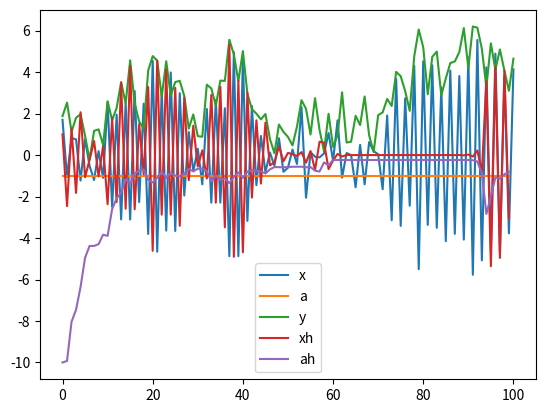

This figure's Python source:
import numpy as np
import matplotlib.pyplot as plt

# step 1
np.random.seed(42)
a = -1
x = 1 + np.sqrt(2)*np.random.randn()
xs = [x]
ys = [np.sqrt(1+x**2) + np.sqrt(1/2.)*np.random.randn()]
T = 100
for i in range(T):
    x = a*x + np.random.randn()
    xs.append(x)
    ys.append(np.sqrt(1+x**2) + np.sqrt(1/2.)*np.random.randn())

# step 2
R = np.diag([1,0.1])
Q = 0.5
zs = [[1,-10]]; Ss = [np.diag([2, 2])]

for i in range(1,T):
    z, S = zs[-1], Ss[-1]

    zp = np.array([z[0]*z[1], z[1]])
    A = np.array([[z[1], z[0]], [0,1]])
    Sp = A @ S @ A.T + R

    yh = np.sqrt(1+zp[0]**2)
    C = np.array([zp[0]/yh, 0])
    K = Sp @ C.T/(C @ Sp @ C.T + Q)
    zpp = zp + K*(ys[i] - yh)
    Spp = (np.eye(2) - np.outer(K,C)) @ Sp

    zs.append(zpp)
    Ss.append(Spp)

zs, Ss = np.array(zs), np.array(Ss)

plt.figure(1); plt.clf();
plt.plot(xs, label='x')
plt.plot(a*np.ones((T)), label='a')
plt.plot(ys, label='y')
plt.plot(zs[:,0], label='xh')
plt.plot(zs[:,1], label='ah')
plt.legend()